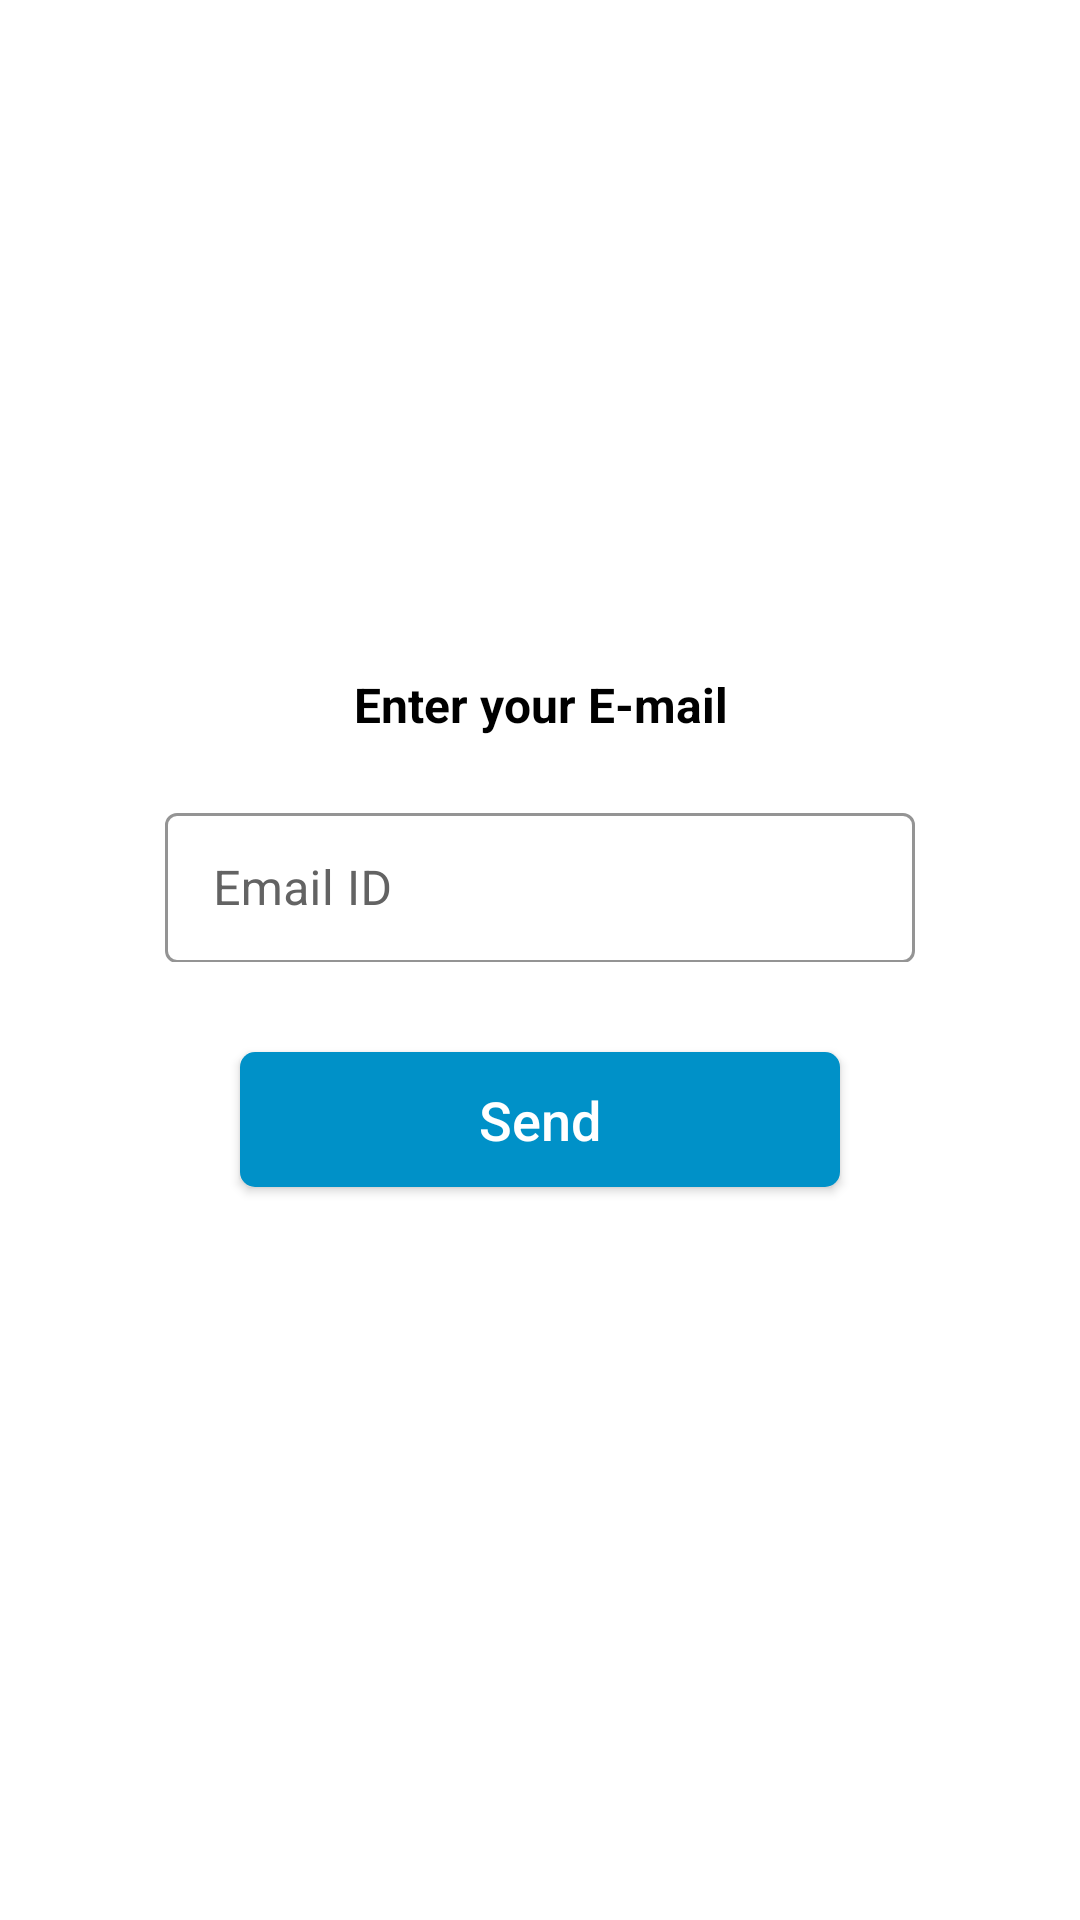

Produce the Android XML layout that renders to this screen, including the resource entries it uses.
<!-- AndroidManifest.xml: application theme Theme.PaySplit -->
<!-- res/layout/forgot_password_view.xml -->
<?xml version="1.0" encoding="utf-8"?>
<LinearLayout xmlns:android="http://schemas.android.com/apk/res/android"
    xmlns:app="http://schemas.android.com/apk/res-auto"
    android:orientation="vertical"
    android:layout_width="wrap_content"
    android:padding="10dp"
    android:gravity="center"
    android:background="@color/white"
    android:layout_height="wrap_content">
    <TextView
        android:layout_width="match_parent"
        android:layout_height="wrap_content"
        android:text="Enter your E-mail"
        android:textSize="16sp"
        android:textStyle="bold"
        android:gravity="center"
        android:textColor="@color/black"/>
    <com.google.android.material.textfield.TextInputLayout
        style="@style/Widget.MaterialComponents.TextInputLayout.OutlinedBox"
        android:layout_width="250dp"
        android:layout_height="55dp"
        android:layout_marginStart="@dimen/authentication_screen_til_marginStartEnd"
        android:layout_marginTop="20dp"
        android:layout_marginEnd="@dimen/authentication_screen_til_marginStartEnd"
        android:backgroundTint="@color/white"
        android:hint="Email ID"
        android:textColorHint="#636363"
        app:boxStrokeColor="@color/black">
        <androidx.appcompat.widget.AppCompatEditText
            android:id="@+id/et_email_forgot"
            android:layout_width="250dp"
            android:textColor="@color/black"
            android:textSize="16sp"
            android:inputType="textEmailAddress"
            android:layout_height="50dp"
            android:layout_marginTop="15dp"/>
    </com.google.android.material.textfield.TextInputLayout>
    <androidx.appcompat.widget.AppCompatButton
        android:id="@+id/btn_sendEmailVerify"
        android:layout_width="200dp"
        android:layout_height="45dp"
        android:layout_marginTop="@dimen/my_profile_btn_update_marginTop"
        android:layout_marginBottom="20dp"
        android:background="@drawable/btn_bg"
        android:gravity="center"
        android:paddingTop="@dimen/btn_paddingTopBottom"
        android:paddingBottom="@dimen/btn_paddingTopBottom"
        android:text="Send"
        android:textAllCaps="false"
        android:textColor="@color/white"
        android:textSize="18sp" />


</LinearLayout>
<!-- resources referenced by this layout -->
<resources>
  <color name="black">#FF000000</color>
  <color name="white">#FFFFFFFF</color>
  <dimen name="authentication_screen_til_marginStartEnd">16dp</dimen>
  <dimen name="btn_paddingTopBottom">8dp</dimen>
  <dimen name="my_profile_btn_update_marginTop">30dp</dimen>
  <!-- drawable btn_bg (drawable) -->
  <?xml version="1.0" encoding="utf-8"?>
  <shape xmlns:android="http://schemas.android.com/apk/res/android"
      android:shape="rectangle">
      <solid
           android:color="@color/blue"/>
      <corners android:radius="5dp"/>
  
  </shape>
  <style name="Theme.PaySplit" parent="Base.Theme.PaySplit" />
  <color name="blue">#0091C8</color>
  <style name="Base.Theme.PaySplit" parent="Theme.Material3.DayNight.NoActionBar">
          
           <item name="colorPrimary">@color/blue</item>
      </style>
</resources>
